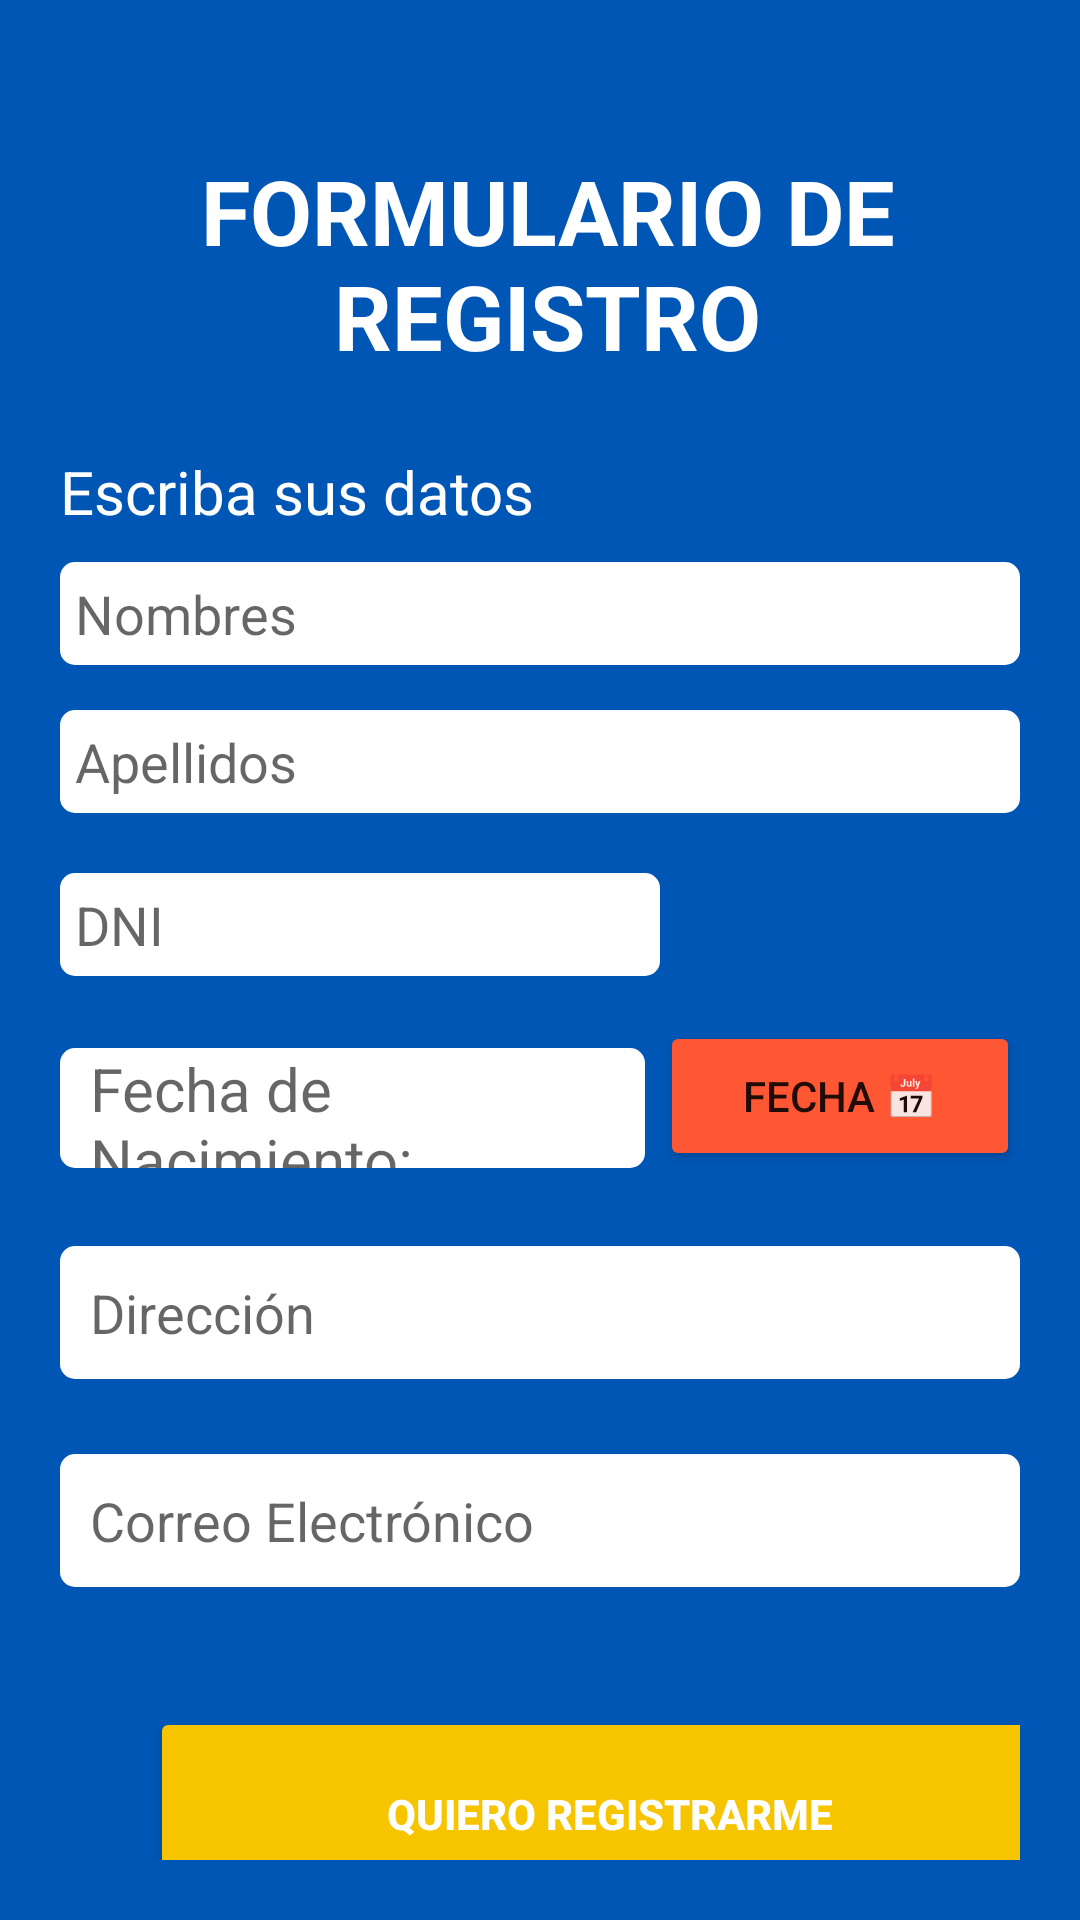

Here is an Android app screen rendered from its layout file. Give the layout XML and the strings, colors and styles it references.
<!-- AndroidManifest.xml: application theme Theme.FamiSalud -->
<!-- res/layout/activity_formulario_registro.xml -->
<?xml version="1.0" encoding="utf-8"?>
    <ScrollView xmlns:android="http://schemas.android.com/apk/res/android"
    xmlns:tools="http://schemas.android.com/tools"
    android:layout_width="match_parent"
    android:layout_height="match_parent"
    android:background="@color/azul_famisalud_primario"
    tools:context=".Famicard"
    android:padding="20dp">

    <LinearLayout
        android:layout_width="match_parent"
        android:layout_height="wrap_content"
        android:orientation="vertical">

    <TextView
        android:id="@+id/tvNombreServicio"
        android:layout_width="wrap_content"
        android:layout_height="wrap_content"
        android:layout_marginLeft="5dp"
        android:layout_marginTop="30dp"
        android:text="FORMULARIO DE REGISTRO"
        android:textColor="@color/white"
        android:textAlignment="center"
        android:textSize="30dp"
        android:textStyle="bold"
        tools:layout_editor_absoluteY="16dp"/>

        <TextView
            android:id="@+id/ivProfileCelular"
            android:layout_width="match_parent"
            android:layout_height="wrap_content"
            android:layout_marginTop="25dp"
            android:text="Escriba sus datos"
            android:textColor="@color/white"
            android:textSize="20dp"/>

        <EditText
            android:id="@+id/txNombre"
            android:layout_width="match_parent"
            android:layout_height="wrap_content"
            android:layout_marginTop="10dp"
            android:padding="5dp"
            android:background="@drawable/styles_text"
            android:hint="Nombres"
            android:inputType="text"
            android:paddingLeft="20dp"/>

        <EditText
            android:id="@+id/txApellido"
            android:layout_width="match_parent"
            android:layout_height="wrap_content"
            android:layout_marginTop="15dp"
            android:padding="5dp"
            android:background="@drawable/styles_text"
            android:hint="Apellidos"
            android:inputType="text"
            android:paddingLeft="20dp"/>

        <EditText
            android:id="@+id/txDNI"
            android:layout_width="200dp"
            android:padding="5dp"
            android:layout_height="match_parent"
            android:layout_marginTop="20dp"
            android:background="@drawable/styles_text"
            android:hint="DNI"
            android:inputType="number"
            android:paddingLeft="10dp"/>

        <LinearLayout
            android:layout_width="match_parent"
            android:layout_height="match_parent"
            android:orientation="horizontal">

            <TextView
                android:id="@+id/etFecha"
                android:layout_width="75dp"
                android:layout_height="40dp"
                android:layout_marginTop="15dp"
                android:layout_marginBottom="10dp"
                android:layout_weight="1"
                android:background="@drawable/styles_text"
                android:paddingLeft="10dp"
                android:hint="Fecha de Nacimiento:"
                android:textSize="20dp"/>

            <Button
                android:id="@+id/btFecha"
                android:layout_width="0dp"
                android:layout_height="50dp"
                android:layout_marginLeft="5dp"
                android:layout_marginTop="15dp"
                android:layout_marginBottom="10dp"
                android:backgroundTint="@color/boton_fecha"
                android:layout_weight="1"
                android:clickable="false"
                android:contextClickable="true"
                android:text="Fecha 📅"/>

        </LinearLayout>


        <EditText
            android:id="@+id/txDireccion"
            android:layout_width="match_parent"
            android:layout_height="match_parent"
            android:layout_marginTop="15dp"
            android:padding="10dp"
            android:background="@drawable/styles_text"
            android:hint="Dirección"
            android:inputType="text"
            android:paddingLeft="20dp"/>

        <EditText
            android:id="@+id/txCorreoElectronico"
            android:layout_width="match_parent"
            android:layout_height="match_parent"
            android:layout_marginTop="25dp"
            android:padding="10dp"
            android:background="@drawable/styles_text"
            android:hint="Correo Electrónico"
            android:inputType="text"
            android:paddingLeft="20dp"/>

        <Button
            android:id="@+id/button"
            android:layout_width="307dp"
            android:layout_height="71dp"
            android:layout_marginLeft="30dp"
            android:layout_marginTop="40dp"
            android:backgroundTint="@color/amarillo_famisalud_primario"
            android:text="QUIERO REGISTRARME"
            android:textStyle="bold"
            android:textColor="@color/white"/>

    </LinearLayout>
</ScrollView>
<!-- resources referenced by this layout -->
<resources>
  <color name="amarillo_famisalud_primario">#F6C500</color>
  <color name="azul_famisalud_primario">#0056B4</color>
  <color name="boton_fecha">#FF5733</color>
  <color name="white">#FFFFFFFF</color>
  <!-- drawable styles_text (drawable) -->
  <?xml version="1.0" encoding="utf-8"?>
  <shape xmlns:android="http://schemas.android.com/apk/res/android"
      android:shape="rectangle">
      <solid android:color="@color/white" /> 
      <corners android:radius="5dp" /> 
  
  </shape>
  <style name="Theme.FamiSalud" parent="Theme.MaterialComponents.DayNight.DarkActionBar">
          
          <item name="colorPrimary">@color/purple_500</item>
          <item name="colorPrimaryVariant">@color/purple_700</item>
          <item name="colorOnPrimary">@color/white</item>
          
          <item name="colorSecondary">@color/teal_200</item>
          <item name="colorSecondaryVariant">@color/teal_700</item>
          <item name="colorOnSecondary">@color/black</item>
          
          <item name="android:statusBarColor">?attr/colorPrimaryVariant</item>
          
      </style>
  <color name="purple_500">#FF6200EE</color>
  <color name="purple_700">#FF3700B3</color>
  <color name="teal_200">#FF03DAC5</color>
  <color name="teal_700">#FF018786</color>
  <color name="black">#FF000000</color>
</resources>
